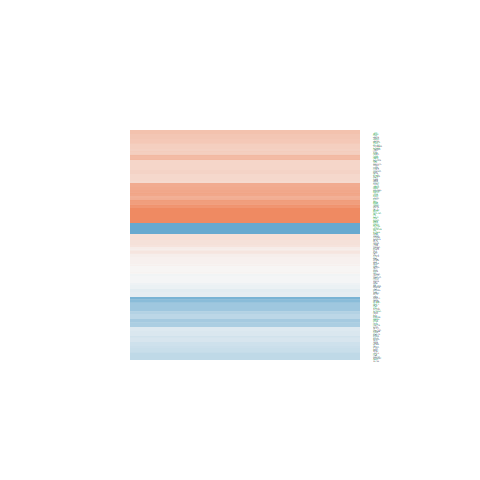

The table this chart was drawn from, first rows:
logFC, AveExpr, t, P.Value, adj.P.Val, B
1.761, 0.7227, 4.673, 0.0003385, 0.004353, 0.3958
-0.211, 6.246, -1.762, 0.09933, 0.2228, -5.704
0.0341, 1.365, 0.1082, 0.9153, 0.952, -6.17
0.483, 4.087, 2.912, 0.01115, 0.04798, -3.3
-0.1862, 5.01, -1.439, 0.1718, 0.3262, -5.983
-0.295, 0.6517, -0.7162, 0.4854, 0.6496, -5.67
-0.587, 4.828, -2.658, 0.01846, 0.06846, -3.941
1.656, 5.337, 12.87, 2.87523545180039e-09, 9.462138486834e-07, 11.72
-0.3263, 6.371, -2.622, 0.01981, 0.07182, -4.226
0.6827, 6.347, 5.398, 8.67544707300408e-05, 0.001693, 1.223
0.4569, 5.331, 3.095, 0.00773, 0.03708, -3.161
0.6391, 3.033, 2.196, 0.04507, 0.1289, -4.363
0.07345, 6.611, 0.5406, 0.5971, 0.7408, -7.097
0.4172, 5.327, 2.916, 0.01105, 0.04772, -3.543
-0.1764, 7.142, -1.752, 0.1011, 0.2257, -5.8
-0.01861, 3.558, -0.1048, 0.918, 0.954, -6.67
0.07032, 3.904, 0.3525, 0.7296, 0.8385, -6.739
1.727, 8.713, 16.96, 7.01037344162114e-11, 6.34438796466713e-08, 15.4
0.2972, 2.8, 1.27, 0.2244, 0.3892, -5.742
1.304, 5.344, 10.23, 5.71339380598751e-08, 9.61976073380223e-06, 8.762
-0.5983, 3.048, -3.122, 0.007323, 0.03576, -2.742
-0.5146, -1.115, -0.7449, 0.4684, 0.6364, -5.206
0.2811, 6.489, 2.63, 0.01951, 0.071, -4.237
-0.1305, 1.117, -0.405, 0.6915, 0.8111, -5.973
0.3264, 6.302, 2.892, 0.01161, 0.04947, -3.716
0.1494, 5.621, 1.14, 0.2729, 0.4431, -6.471
0.7925, 3.292, 3.977, 0.00132, 0.0107, -1.097
0.06201, 1.774, 0.2328, 0.8192, 0.8952, -6.244
-0.08259, 2.428, -0.3546, 0.7281, 0.8377, -6.361
0.3155, 5.407, 2.507, 0.0248, 0.08409, -4.338
0.6564, 4.996, 3.685, 0.002367, 0.01626, -1.963
0.8113, 3.198, 2.939, 0.01057, 0.04616, -3.083
-0.5146, 3.145, -2.876, 0.01198, 0.05052, -3.192
-0.5971, 4.645, -2.057, 0.05836, 0.1529, -4.939
0.884, 0.7032, 1.977, 0.06768, 0.1698, -4.215
-0.08012, 5.513, -0.584, 0.5683, 0.7175, -6.915
-0.511, 3.08, -2.461, 0.02714, 0.08989, -3.928
2.389, 3.4, 7.3, 3.42471305505276e-06, 0.0001765, 4.787
-0.1521, -1.365, -0.2082, 0.838, 0.9067, -5.511
0.1068, 5.247, 0.814, 0.429, 0.6025, -6.719
-0.5537, 7.099, -5.585, 6.17891203584459e-05, 0.001328, 1.51
-0.4141, 1.174, -1.053, 0.3096, 0.4822, -5.505
-0.5992, 1.024, -1.407, 0.1809, 0.3376, -5.104
0.6854, 5.262, 3.649, 0.002542, 0.01706, -2.09
-0.2426, 5.096, -2.022, 0.06226, 0.1599, -5.146
0.3332, 4.736, 2.065, 0.05752, 0.1513, -4.975
0.679, 5.221, 3.839, 0.001737, 0.01304, -1.669
0.2764, 6.9, 2.034, 0.06096, 0.1577, -5.333
0.4384, 2.938, 1.955, 0.07038, 0.1747, -4.74
0.4502, 0.7642, 1.184, 0.2558, 0.4236, -5.272
-0.4157, 8.753, -4.211, 0.0008318, 0.007955, -1.222
-0.4863, 8.389, -4.056, 0.00113, 0.009589, -1.519
0.02868, 4.226, 0.1967, 0.8468, 0.9118, -6.842
-0.3088, 5.003, -2.185, 0.04597, 0.1305, -4.857
-0.0585, 6.137, -0.5046, 0.6215, 0.7594, -7.05
-0.6022, 3.618, -3.024, 0.008922, 0.04097, -3.009
-0.03498, 5.194, -0.2937, 0.7732, 0.8666, -7.002
0.07643, 6.606, 0.6248, 0.5419, 0.6959, -7.032
0.1887, 7.634, 1.934, 0.07313, 0.1794, -5.54
-0.284, 4.263, -2.042, 0.05999, 0.156, -4.932
... 109 more rows
